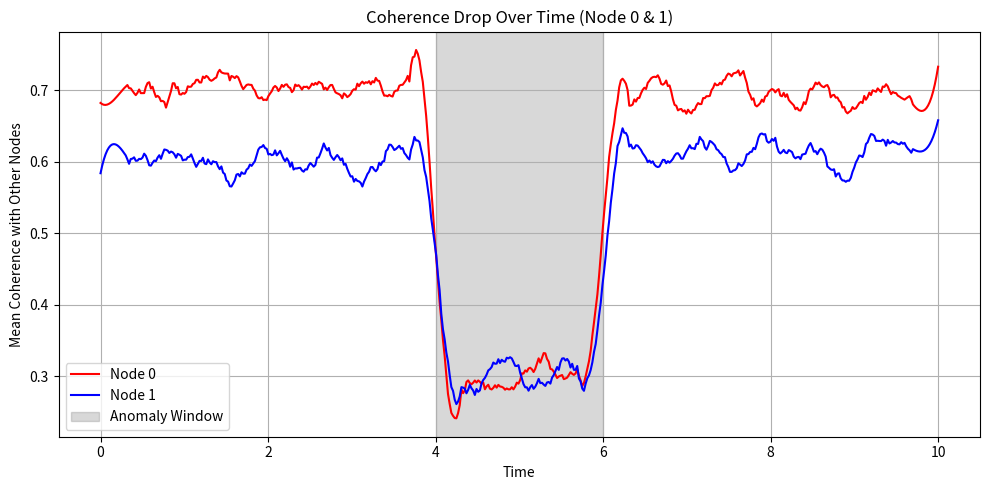

The matplotlib source for this figure:
import numpy as np
import matplotlib.pyplot as plt
from scipy.signal import savgol_filter  # for smoothing

# Simulated time axis and coherence arrays
t = np.linspace(0, 10, 500)  # 500 time points

# Suppose these are your average coherence over time (replace with real data)
avg_coh_0 = np.random.rand(500)*0.2 + 0.6  # simulate Node 0 with a dip
avg_coh_1 = np.random.rand(500)*0.2 + 0.5  # simulate Node 1 with dip

# Introduce a coherence drop during anomaly window
avg_coh_0[200:300] -= 0.4
avg_coh_1[200:300] -= 0.3

# Smooth
avg_coh_0 = savgol_filter(avg_coh_0, 31, 3)
avg_coh_1 = savgol_filter(avg_coh_1, 31, 3)

# Plot
plt.figure(figsize=(10, 5))
plt.plot(t, avg_coh_0, label='Node 0', color='red')
plt.plot(t, avg_coh_1, label='Node 1', color='blue')
plt.axvspan(4, 6, color='gray', alpha=0.3, label='Anomaly Window')  # highlight anomaly

plt.xlabel("Time")
plt.ylabel("Mean Coherence with Other Nodes")
plt.title("Coherence Drop Over Time (Node 0 & 1)")
plt.legend()
plt.grid(True)
plt.tight_layout()
plt.show()
